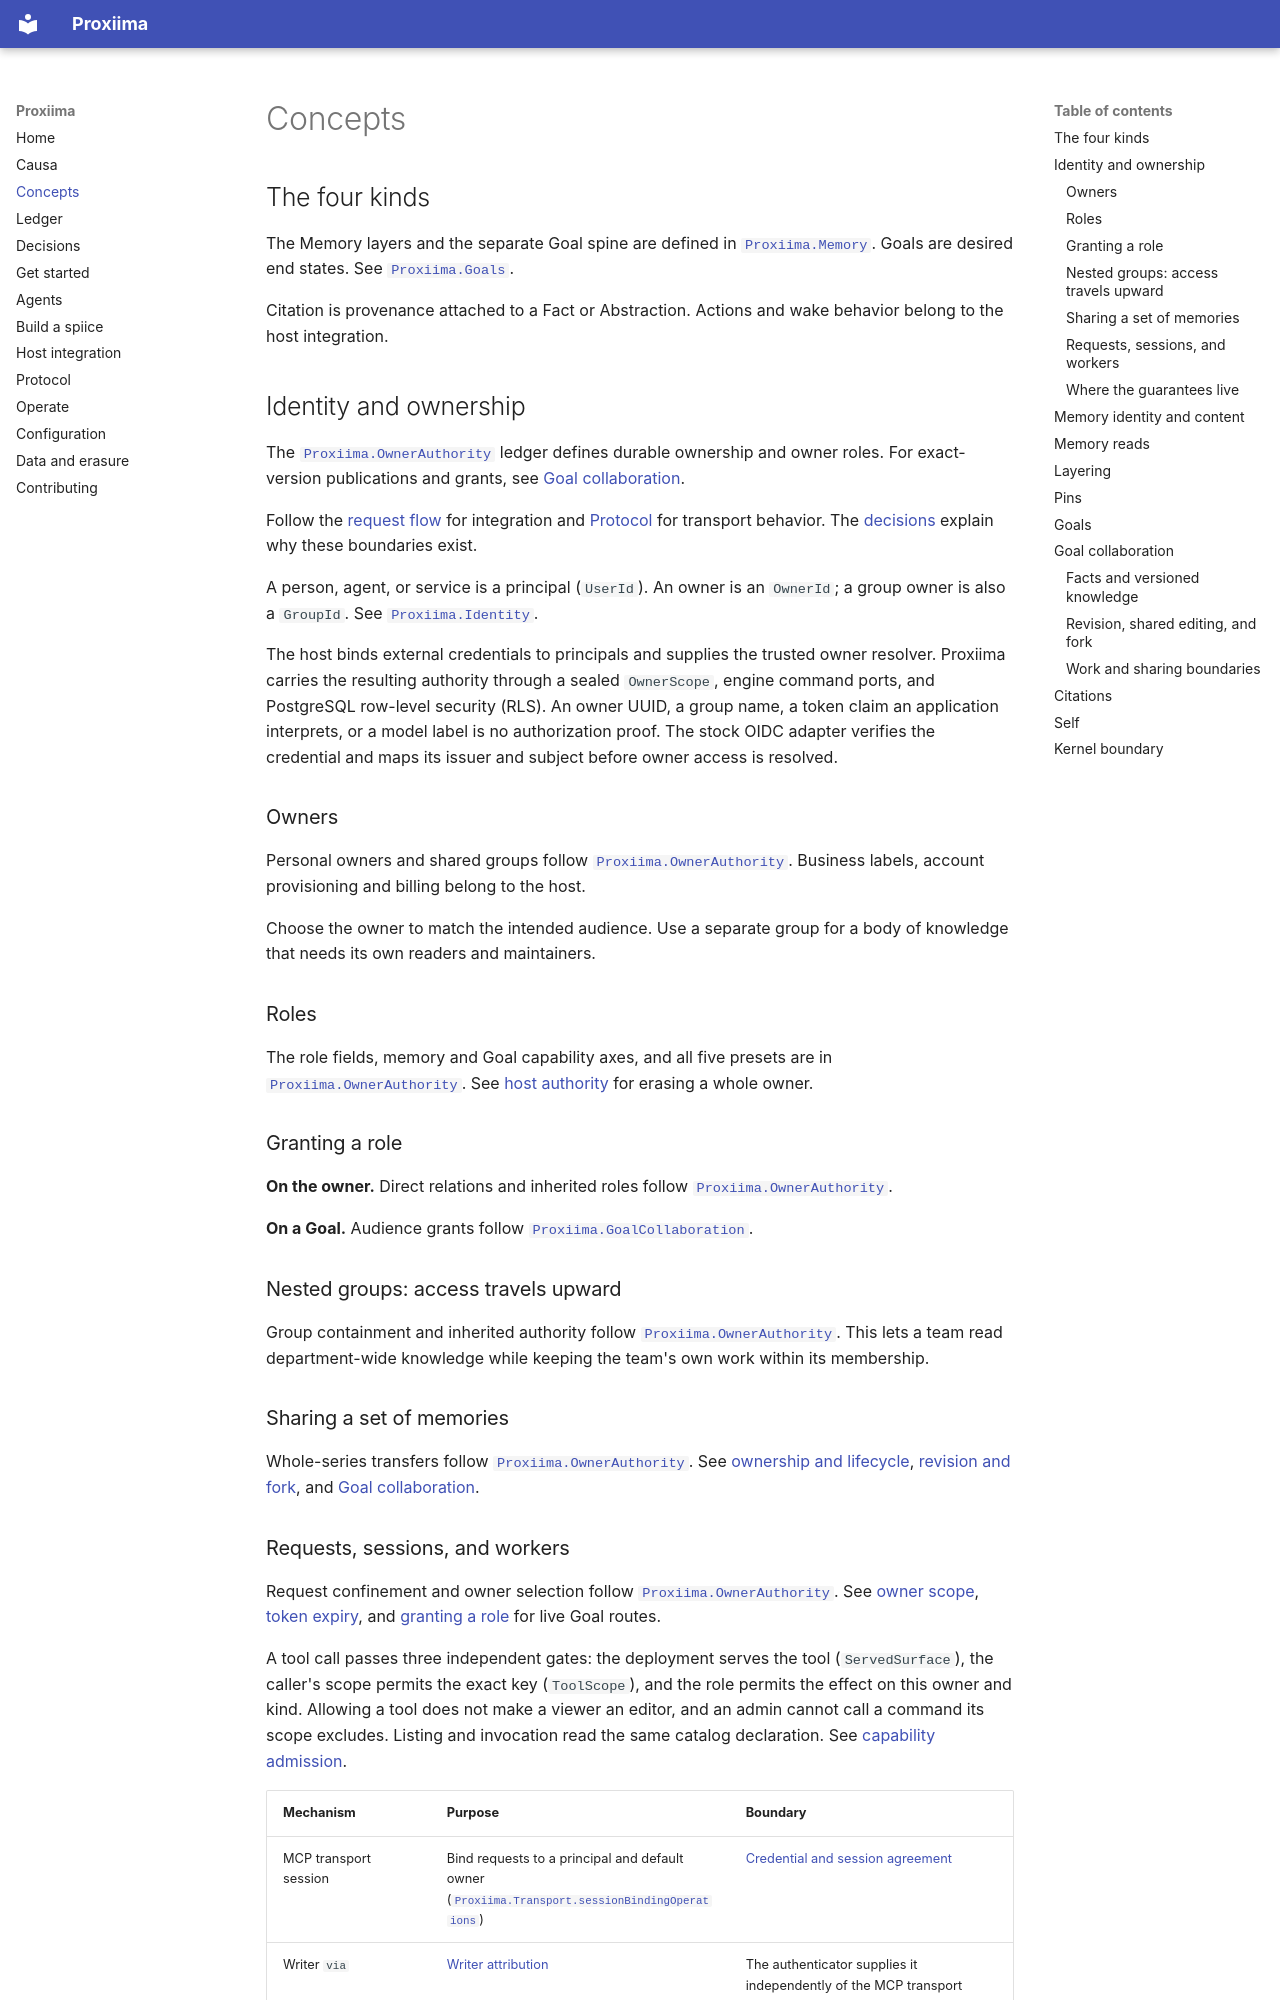

repository: Aquilo-Solution-S/Proxiima · page: concepts/index.html · generator: mkdocs

# Concepts

## The four kinds

The Memory layers and the separate Goal spine are defined in [`Proxiima.Memory`](ledger.md#memory).
Goals are desired end states. See [`Proxiima.Goals`](ledger.md#goals).

Citation is provenance attached to a Fact or Abstraction. Actions and wake
behavior belong to the host integration.

## Identity and ownership

The [`Proxiima.OwnerAuthority`](ledger.md#owner-authority) ledger defines durable ownership and owner roles.
For exact-version publications and grants, see [Goal collaboration](#goal-collaboration).

Follow the [request flow](host-integration.md#authentication-and-owner-scope)
for integration and [Protocol](protocol.md#owner-scope) for transport behavior.
The [decisions](decisions.md#identity-and-ownership-have-separate-jobs) explain
why these boundaries exist.

A person, agent, or service is a principal (`UserId`). An owner is an `OwnerId`;
a group owner is also a `GroupId`. See [`Proxiima.Identity`](ledger.md#identity).

The host binds external credentials to principals and supplies the trusted
owner resolver. Proxiima carries the resulting authority through a sealed
`OwnerScope`, engine command ports, and PostgreSQL row-level security (RLS).
An owner UUID, a group name, a token claim an application interprets, or a
model label is no authorization proof. The stock OIDC adapter verifies the
credential and maps its issuer and subject before owner access is resolved.

### Owners

Personal owners and shared groups follow [`Proxiima.OwnerAuthority`](ledger.md#owner-authority).
Business labels, account provisioning and billing belong to the host.

Choose the owner to match the intended audience. Use a separate group for a body of
knowledge that needs its own readers and maintainers.

### Roles

The role fields, memory and Goal capability axes, and all five presets are in [`Proxiima.OwnerAuthority`](ledger.md#owner-authority).
See [host authority](data-and-erasure.md#host-authority) for erasing a whole owner.

### Granting a role

**On the owner.** Direct relations and inherited roles follow [`Proxiima.OwnerAuthority`](ledger.md#owner-authority).

**On a Goal.** Audience grants follow [`Proxiima.GoalCollaboration`](ledger.md#goal-collaboration).

### Nested groups: access travels upward

Group containment and inherited authority follow [`Proxiima.OwnerAuthority`](ledger.md#owner-authority).
This lets a team read department-wide knowledge while keeping the team's own work within its membership.

### Sharing a set of memories

Whole-series transfers follow [`Proxiima.OwnerAuthority`](ledger.md#owner-authority).
See [ownership and lifecycle](data-and-erasure.md#ownership-and-lifecycle),
[revision and fork](#revision-shared-editing-and-fork), and [Goal collaboration](#goal-collaboration).
